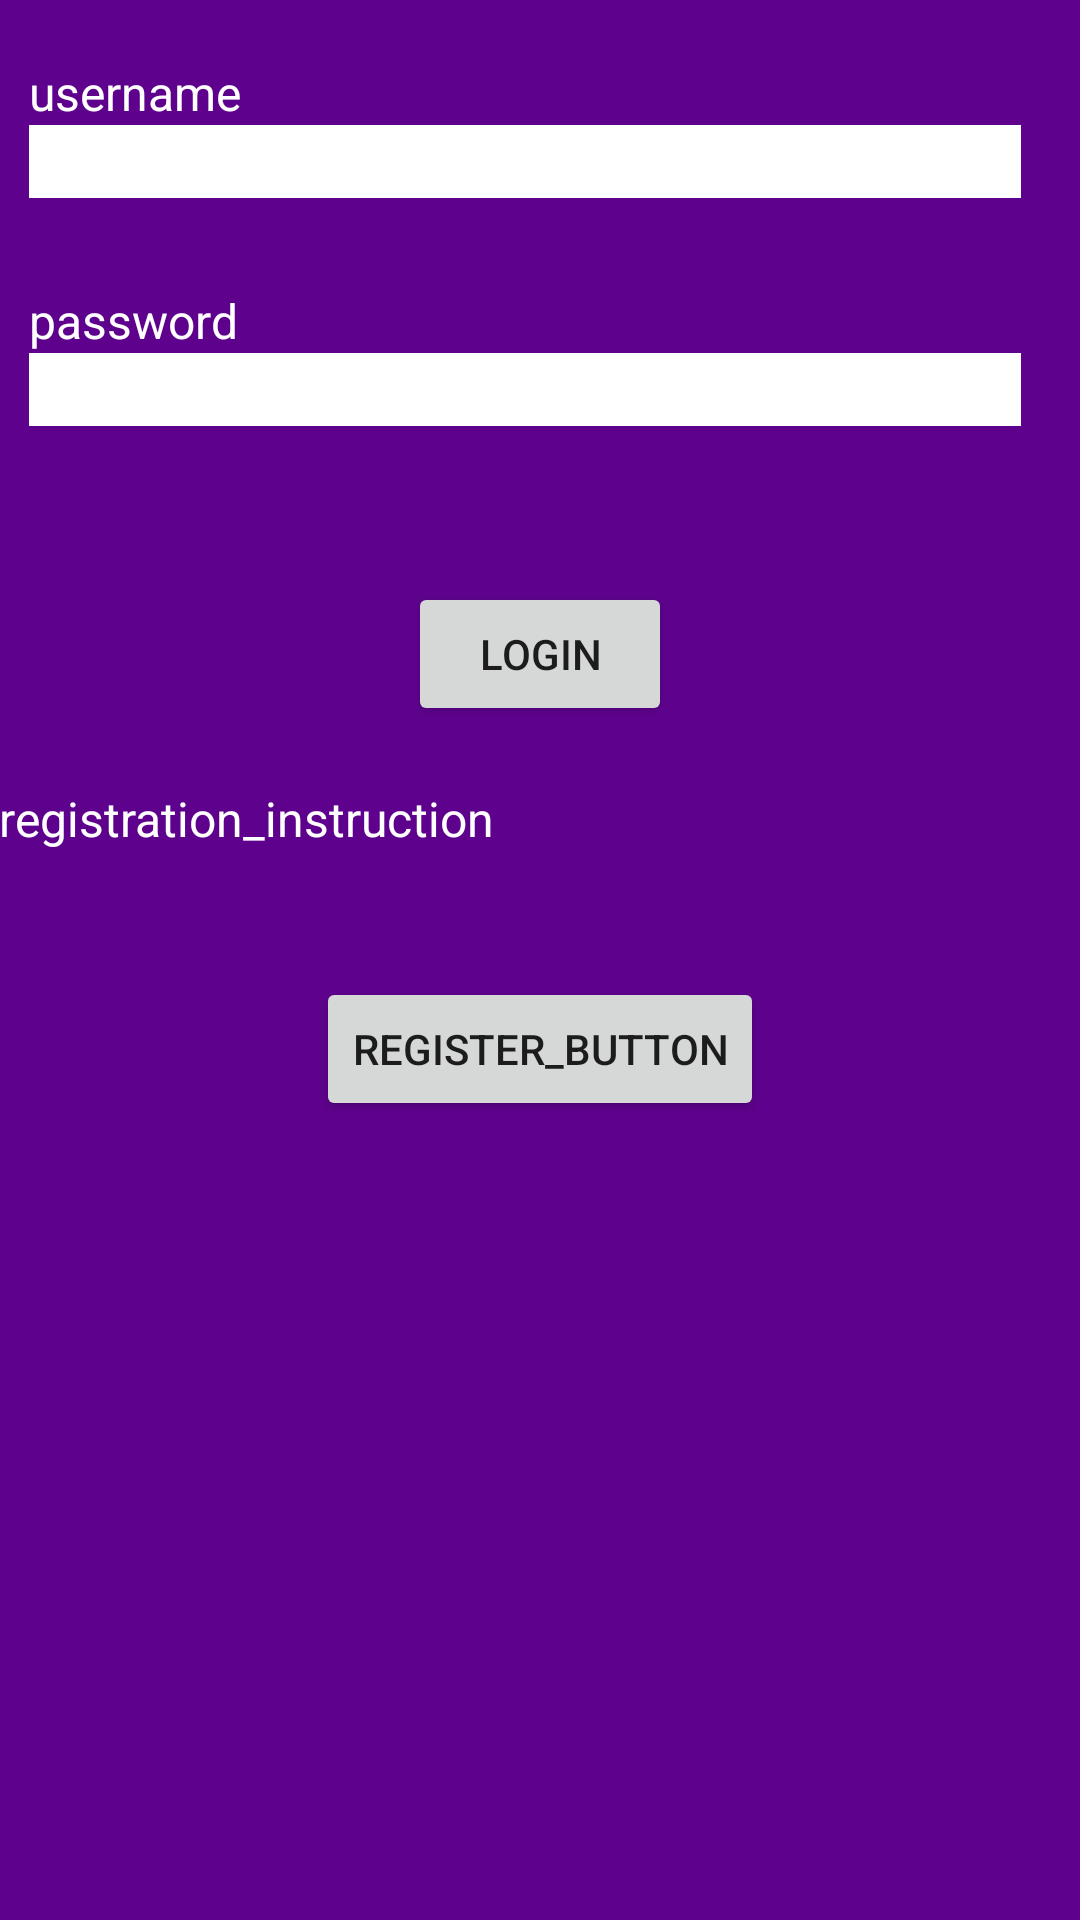

Android layout source for this screen:
<!-- AndroidManifest.xml: application theme AppTheme -->
<!-- res/layout/activity.xml -->
<RelativeLayout xmlns:android="http://schemas.android.com/apk/res/android"
    xmlns:tools="http://schemas.android.com/tools"
    android:layout_width="match_parent"
    android:layout_height="match_parent"
    android:paddingLeft="@dimen/activity_horizontal_margin"
    android:paddingRight="@dimen/activity_horizontal_margin"
    android:paddingTop="@dimen/activity_vertical_margin"
    android:paddingBottom="@dimen/activity_vertical_margin"
    android:background="#5e028d"
    tools:context=".MainActivity">

    <TextView
        android:layout_width="wrap_content"
        android:layout_height="wrap_content"
        android:text="username"
        android:id="@+id/username"
        android:textColor="#ffffff"
        android:textSize="16sp"
        android:layout_marginTop="20dp"
        android:layout_marginLeft="10dp"
        android:layout_marginStart="10dp"
        android:layout_alignParentTop="true"
        android:layout_alignParentLeft="true" />

    <EditText
        android:layout_width="match_parent"
        android:layout_height="wrap_content"
        android:layout_marginRight="20dp"
        android:layout_marginEnd="20dp"
        android:id="@+id/username_field"
        android:layout_below="@+id/username"
        android:layout_alignLeft="@+id/username"
        android:background="#ffffff"
        android:layout_alignStart="@+id/username" />

    <TextView
        android:layout_width="wrap_content"
        android:layout_height="wrap_content"
        android:text="password"
        android:id="@+id/password"
        android:textColor="#ffffff"
        android:textSize="16sp"
        android:layout_below="@+id/username_field"
        android:layout_alignLeft="@+id/username_field"
        android:layout_alignStart="@+id/username_field"
        android:layout_marginTop="30dp" />

    <EditText
        android:layout_width="match_parent"
        android:layout_height="wrap_content"
        android:inputType="textPassword"
        android:ems="10"
        android:id="@+id/password_field"
        android:layout_marginRight="20dp"
        android:layout_marginEnd="20dp"
        android:background="#ffffff"
        android:layout_below="@+id/password"
        android:layout_alignLeft="@+id/password"
        android:layout_alignStart="@+id/password" />

    <Button
        android:layout_width="wrap_content"
        android:layout_height="wrap_content"
        android:text="login"
        android:id="@+id/login"
        android:layout_below="@+id/password_field"
        android:layout_centerHorizontal="true"
        android:layout_marginTop="52dp" />

    <TextView
        android:layout_width="wrap_content"
        android:layout_height="wrap_content"
        android:text="registration_instruction"
        android:layout_marginTop="20dp"
        android:layout_marginRight="10dp"
        android:layout_marginEnd="10dp"
        android:textSize="16sp"
        android:textColor="#ffffff"
        android:id="@+id/textView"
        android:layout_below="@+id/login"
        android:layout_alignParentLeft="true"
        android:layout_alignParentStart="true" />

    <Button
        android:layout_width="wrap_content"
        android:layout_height="wrap_content"
        android:text="register_button"
        android:id="@+id/register_button"
        android:layout_below="@+id/textView"
        android:layout_centerHorizontal="true"
        android:layout_marginTop="42dp" />

</RelativeLayout>
<!-- resources referenced by this layout -->
<resources>
  <style name="AppTheme" parent="AppTheme.Base">
          
  
  
      </style>
  <style name="AppTheme.Base" parent="Theme.AppCompat.Light.NoActionBar">
        
          <item name="colorPrimaryDark"> @color/primaryColorDark</item>
          <item name="colorAccent"> @color/accentColor</item>
          <item name="colorControlHighlight"> @color/colorHighlight</item>
          
  
  
  
      </style>
  <color name="primaryColorDark"> #00796b </color>
  <color name="accentColor"> #2196f3 </color>
  <color name="colorHighlight">#b6b6b6</color>
</resources>
